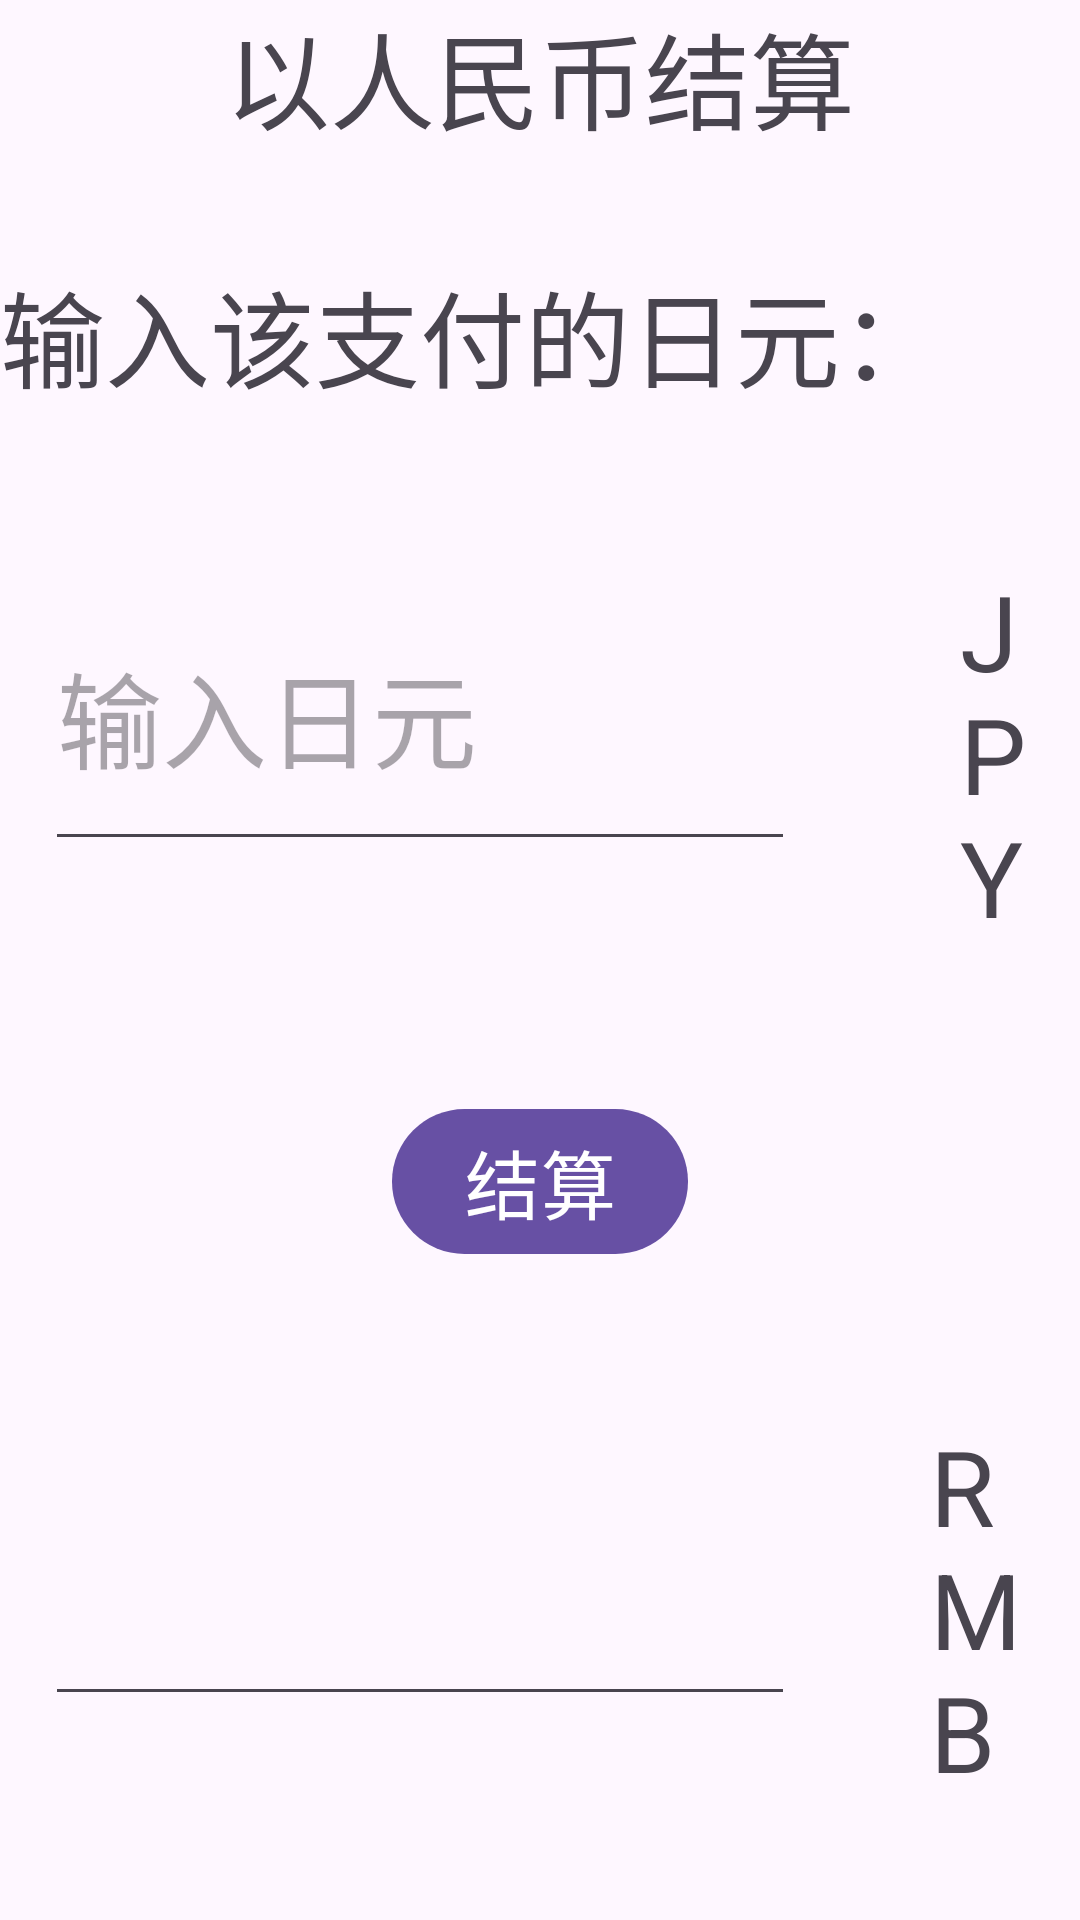

Here is an Android app screen rendered from its layout file. Give the layout XML and the strings, colors and styles it references.
<!-- AndroidManifest.xml: application theme Theme.MiyaPay_v10 -->
<!-- res/layout/fragment_jpy2_rmb.xml -->
<?xml version="1.0" encoding="utf-8"?>
<LinearLayout
    xmlns:android="http://schemas.android.com/apk/res/android"
    xmlns:tools="http://schemas.android.com/tools"
    android:layout_width="match_parent"
    android:layout_height="match_parent"
    android:orientation="vertical">


    <com.google.android.material.textview.MaterialTextView
        android:id="@+id/tv_rmb_title"
        android:layout_width="match_parent"
        android:layout_height="wrap_content"
        android:gravity="center_horizontal"
        android:text="以人民币结算"
        android:textSize="35dp" />

    <com.google.android.material.textview.MaterialTextView
        android:id="@+id/tv_rmb_count"
        android:layout_width="match_parent"
        android:layout_height="wrap_content"
        android:layout_marginTop="35dp"
        android:text="输入该支付的日元："
        android:textSize="35dp" />

    <RelativeLayout
        android:layout_marginTop="50dp"
        android:orientation="horizontal"
        android:layout_width="match_parent"
        android:layout_height="wrap_content">

        <EditText
            android:id="@+id/et_rmb_jpy"
            android:layout_marginLeft="15dp"
            android:layout_width="250dp"
            android:textSize="35dp"
            android:hint="输入日元"
            android:layout_height="100dp"/>


        <com.google.android.material.textview.MaterialTextView
            android:id="@+id/tv_rmb_jpyunit"
            android:layout_width="wrap_content"
            android:layout_height="wrap_content"
            android:text="JPY"
            android:textSize="35dp"
            android:layout_gravity="center"
            android:layout_centerInParent="true"
            android:layout_marginLeft="55dp"
            android:layout_toRightOf="@+id/et_rmb_jpy"/>

    </RelativeLayout>

    <LinearLayout
        android:layout_marginTop="50dp"
        android:layout_width="match_parent"
        android:layout_height="wrap_content"
        android:orientation="vertical">

        <com.google.android.material.button.MaterialButton
            android:id="@+id/btn_rmb_count"
            android:text="结算"
            android:textSize="25dp"
            android:layout_width="wrap_content"
            android:layout_height="wrap_content"
            android:layout_gravity="center_horizontal"
            />
    </LinearLayout>


    <RelativeLayout
        android:layout_marginTop="50dp"
        android:orientation="horizontal"
        android:layout_width="match_parent"
        android:layout_height="wrap_content">

        <EditText
            android:id="@+id/et_rmb_rmb"
            android:layout_width="250dp"
            android:layout_marginLeft="15dp"
            android:textSize="35dp"
            android:layout_height="100dp"/>


        <com.google.android.material.textview.MaterialTextView
            android:id="@+id/tv_rmb_rmbunit"
            android:layout_width="wrap_content"
            android:layout_height="wrap_content"
            android:text="RMB"
            android:textSize="35dp"
            android:layout_gravity="center"
            android:layout_centerInParent="true"
            android:layout_marginLeft="45dp"
            android:layout_toRightOf="@+id/et_rmb_rmb"/>

    </RelativeLayout>

    <LinearLayout

        android:orientation="horizontal"
        android:layout_margin="15dp"
        android:layout_width="match_parent"
        android:layout_height="wrap_content">

        <com.google.android.material.button.MaterialButton
            android:id="@+id/btn_rmb_alipay"
            android:layout_width="0dp"
            android:layout_height="wrap_content"
            android:text="支付宝"
            android:layout_weight="1"
            android:layout_margin="15dp"
            android:onClick="rmbAlipay"/>

        <com.google.android.material.button.MaterialButton
            android:id="@+id/btn_rmb_wechat"
            android:layout_width="0dp"
            android:layout_height="wrap_content"
            android:text="微信"
            android:onClick="rmbWechat"
            android:layout_weight="1"
            android:layout_margin="15dp"/>
    </LinearLayout>

</LinearLayout>
<!-- resources referenced by this layout -->
<resources>
  <style name="Theme.MiyaPay_v10" parent="Theme.Material3.DayNight.NoActionBar" />
</resources>
